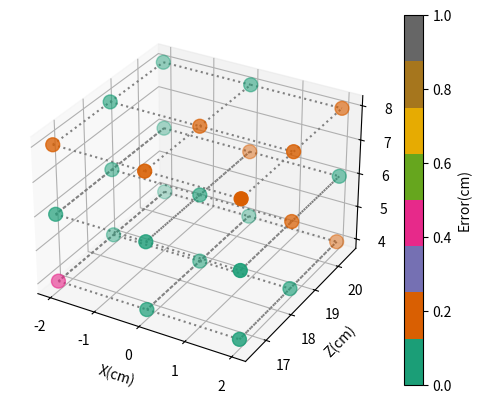

The script that saved this image:
import math

import matplotlib.pyplot as plt
import numpy as np
from mpl_toolkits.mplot3d import Axes3D

# 点の座標を定義
x = [-2, 0, 2] * 9
y = ([16.5] * 3 + [18.5] * 3 + [20.5] * 3) * 3
z = [4] * 9 + [6] * 9 + [8] * 9
# x,y,zを一次元に
x = np.array(x).flatten()
y = np.array(y).flatten()
z = np.array(z).flatten()
# 例として、ランダムな誤差を生成
lens1 = [
    0.15929999947547913,
    0.16519999504089355,
    0.16269999742507935,
    0.1841999888420105,
    0.18439999222755432,
    0.18490000069141388,
    0.1996999979019165,
    0.20089998841285706,
    0.20349998772144318,
]
lens2 = [
    0.15839999914169312,
    0.16659998893737793,
    0.16749998927116394,
    0.18469999730587006,
    0.18439999222755432,
    0.18529999256134033,
    0.2110999971628189,
    0.20469999313354492,
    0.20679999887943268,
]
lens3 = [
    0.16409999132156372,
    0.16449999809265137,
    0.16749998927116394,
    0.1882999986410141,
    0.18439999222755432,
    0.1859000027179718,
    0.2076999992132187,
    0.2061999887228012,
    0.20889998972415924,
]
lens4 = [
    0.1655000001192093,
    0.1655000001192093,
    0.1639000028371811,
    0.1859000027179718,
    0.18379999697208405,
    0.1859000027179718,
    0.2044999897480011,
    0.20409999787807465,
    0.20520000159740448,
]
lens5 = [
    0.16409999132156372,
    0.1664000004529953,
    0.16359999775886536,
    0.1826999932527542,
    0.18439999222755432,
    0.1850000023841858,
    0.20430000126361847,
    0.20430000126361847,
    0.202799990773201,
]
lens6 = [
    0.16359999775886536,
    0.16329999268054962,
    0.16579999029636383,
    0.18410000205039978,
    0.18359999358654022,
    0.18809999525547028,
    0.202799990773201,
    0.202799990773201,
    0.20389999449253082,
]
lens7 = [
    0.16259999573230743,
    0.1631999909877777,
    0.16269999742507935,
    0.1832999885082245,
    0.18379999697208405,
    0.18289999663829803,
    0.2044999897480011,
    0.20430000126361847,
    0.203699991106987,
]
lens8 = [
    0.16409999132156372,
    0.16409999132156372,
    0.16300000250339508,
    0.18359999358654022,
    0.1826999932527542,
    0.18289999663829803,
    0.20349998772144318,
    0.20389999449253082,
    0.20349998772144318,
]
lens9 = [
    0.16380000114440918,
    0.16380000114440918,
    0.16409999132156372,
    0.18439999222755432,
    0.18469999730587006,
    0.18519999086856842,
    0.20389999449253082,
    0.20389999449253082,
    0.20329999923706055,
]
lens_ave1 = [(lens1[i] + lens2[i] + lens3[i]) * 100 / 3 for i in range(9)]
lens_ave2 = [(lens4[i] + lens5[i] + lens6[i]) * 100 / 3 for i in range(9)]
len_ave3 = [(lens7[i] + lens8[i] + lens9[i]) * 100 / 3 for i in range(9)]
lens_ave = lens_ave1 + lens_ave2 + len_ave3
print(lens_ave)
print(y)
errors = [abs(lens_ave[i] - y[i]) for i in range(27)]
print(errors)
fig = plt.figure()
ax = fig.add_subplot(111, projection="3d")

# カラーマップを使用して誤差を色としてプロット
sc = ax.scatter(x, y, z, c=errors, cmap="Dark2", vmin=0, vmax=1, s=100)

# カラーバーを追加
cbar = plt.colorbar(sc)
cbar.set_label("Error(cm)")

# ラベルを設定
ax.set_xlabel("X(cm)")
ax.set_ylabel("Z(cm)")
ax.set_zlabel("Y(cm)")

# 各点をx水平に点線で結ぶ
for j in range(3):
    for i in range(9):
        if i % 3 != 2:
            ax.plot(
                [x[i + 9 * j], x[i + 1 + 9 * j]],
                [y[i + 9 * j], y[i + 1 + 9 * j]],
                [z[i + 9 * j]],
                linestyle=":",
                color="gray",
            )
        try:
            ax.plot(
                [x[i + 9 * j], x[i + 3 + 9 * j]],
                [y[i + 9 * j], y[i + 3 + 9 * j]],
                [z[i + 9 * j]],
                linestyle=":",
                color="gray",
            )
        except:
            pass
plt.show()
